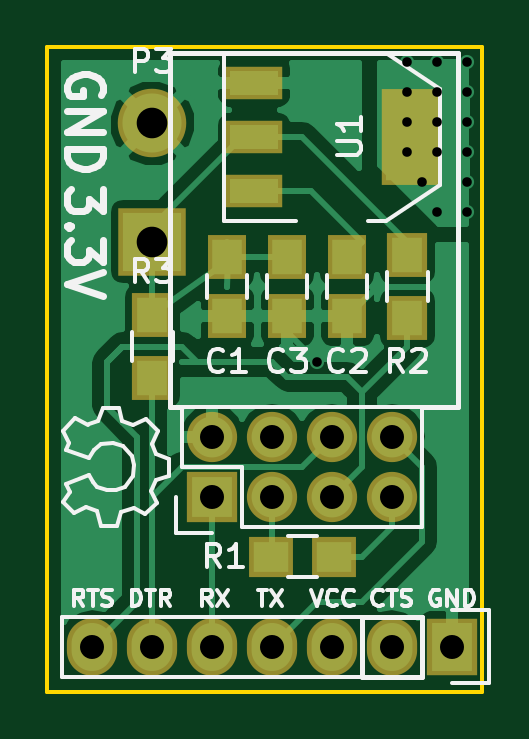
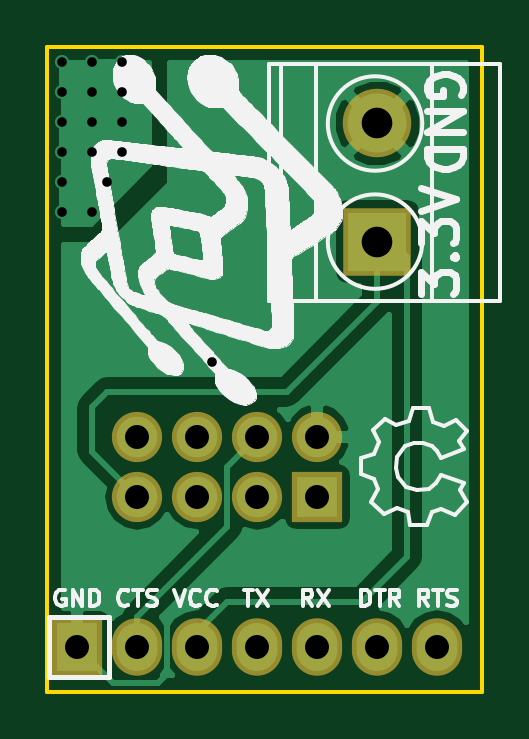
Circuit board: 10 layer files. Board 18.4 x 27.3 mm.
- bottom_copper: Esp01Carrier-B.Cu.gbr (13780 bytes)
- bottom_mask: Esp01Carrier-B.Mask.gbr (938 bytes)
- paste: Esp01Carrier-B.Paste.gbr (302 bytes)
- bottom_silk: Esp01Carrier-B.SilkS.gbr (66222 bytes)
- outline: Esp01Carrier-Edge.Cuts.gbr (633 bytes)
- top_copper: Esp01Carrier-F.Cu.gbr (24574 bytes)
- top_mask: Esp01Carrier-F.Mask.gbr (1518 bytes)
- paste: Esp01Carrier-F.Paste.gbr (882 bytes)
- top_silk: Esp01Carrier-F.SilkS.gbr (17224 bytes)
- drill: Esp01Carrier.drl (630 bytes)

=== bottom_copper: Esp01Carrier-B.Cu.gbr (13780 bytes, source omitted) ===
=== bottom_mask: Esp01Carrier-B.Mask.gbr ===
G04 #@! TF.FileFunction,Soldermask,Bot*
%FSLAX46Y46*%
G04 Gerber Fmt 4.6, Leading zero omitted, Abs format (unit mm)*
G04 Created by KiCad (PCBNEW 4.0.2-4+6225~38~ubuntu14.04.1-stable) date Wed 13 Apr 2016 10:12:00 PM PDT*
%MOMM*%
G01*
G04 APERTURE LIST*
%ADD10C,0.100000*%
%ADD11R,2.127200X2.127200*%
%ADD12O,2.127200X2.127200*%
%ADD13R,2.127200X2.432000*%
%ADD14O,2.127200X2.432000*%
%ADD15R,2.900000X2.900000*%
%ADD16C,2.900000*%
G04 APERTURE END LIST*
D10*
D11*
X134620000Y-116840000D03*
D12*
X134620000Y-114300000D03*
X137160000Y-116840000D03*
X137160000Y-114300000D03*
X139700000Y-116840000D03*
X139700000Y-114300000D03*
X142240000Y-116840000D03*
X142240000Y-114300000D03*
D13*
X144780000Y-123190000D03*
D14*
X142240000Y-123190000D03*
X139700000Y-123190000D03*
X137160000Y-123190000D03*
X134620000Y-123190000D03*
X132080000Y-123190000D03*
X129540000Y-123190000D03*
D15*
X132080000Y-106045000D03*
D16*
X132080000Y-101045000D03*
M02*

=== paste: Esp01Carrier-B.Paste.gbr ===
G04 #@! TF.FileFunction,Paste,Bot*
%FSLAX46Y46*%
G04 Gerber Fmt 4.6, Leading zero omitted, Abs format (unit mm)*
G04 Created by KiCad (PCBNEW 4.0.2-4+6225~38~ubuntu14.04.1-stable) date Wed 13 Apr 2016 10:12:00 PM PDT*
%MOMM*%
G01*
G04 APERTURE LIST*
%ADD10C,0.100000*%
G04 APERTURE END LIST*
D10*
M02*

=== bottom_silk: Esp01Carrier-B.SilkS.gbr (66222 bytes, source omitted) ===
=== outline: Esp01Carrier-Edge.Cuts.gbr ===
G04 #@! TF.FileFunction,Profile,NP*
%FSLAX46Y46*%
G04 Gerber Fmt 4.6, Leading zero omitted, Abs format (unit mm)*
G04 Created by KiCad (PCBNEW 4.0.2-4+6225~38~ubuntu14.04.1-stable) date Wed 13 Apr 2016 10:12:00 PM PDT*
%MOMM*%
G01*
G04 APERTURE LIST*
%ADD10C,0.100000*%
%ADD11C,0.150000*%
G04 APERTURE END LIST*
D10*
D11*
X127635000Y-97790000D02*
X130175000Y-97790000D01*
X127635000Y-125095000D02*
X127635000Y-97790000D01*
X130175000Y-125095000D02*
X127635000Y-125095000D01*
X146050000Y-125095000D02*
X130175000Y-125095000D01*
X146050000Y-97790000D02*
X146050000Y-125095000D01*
X130175000Y-97790000D02*
X146050000Y-97790000D01*
M02*

=== top_copper: Esp01Carrier-F.Cu.gbr (24574 bytes, source omitted) ===
=== top_mask: Esp01Carrier-F.Mask.gbr ===
G04 #@! TF.FileFunction,Soldermask,Top*
%FSLAX46Y46*%
G04 Gerber Fmt 4.6, Leading zero omitted, Abs format (unit mm)*
G04 Created by KiCad (PCBNEW 4.0.2-4+6225~38~ubuntu14.04.1-stable) date Wed 13 Apr 2016 10:12:00 PM PDT*
%MOMM*%
G01*
G04 APERTURE LIST*
%ADD10C,0.100000*%
%ADD11R,1.650000X1.900000*%
%ADD12R,2.127200X2.127200*%
%ADD13O,2.127200X2.127200*%
%ADD14R,1.900000X1.700000*%
%ADD15R,1.700000X1.900000*%
%ADD16R,2.432000X4.057600*%
%ADD17R,2.432000X1.416000*%
%ADD18R,2.127200X2.432000*%
%ADD19O,2.127200X2.432000*%
%ADD20R,2.900000X2.900000*%
%ADD21C,2.900000*%
G04 APERTURE END LIST*
D10*
D11*
X140335000Y-106700000D03*
X140335000Y-109200000D03*
X135255000Y-106700000D03*
X135255000Y-109200000D03*
X137795000Y-106700000D03*
X137795000Y-109200000D03*
D12*
X134620000Y-116840000D03*
D13*
X134620000Y-114300000D03*
X137160000Y-116840000D03*
X137160000Y-114300000D03*
X139700000Y-116840000D03*
X139700000Y-114300000D03*
X142240000Y-116840000D03*
X142240000Y-114300000D03*
D14*
X137080000Y-119380000D03*
X139780000Y-119380000D03*
D15*
X142875000Y-109300000D03*
X142875000Y-106600000D03*
X132080000Y-109140000D03*
X132080000Y-111840000D03*
D16*
X143002000Y-101600000D03*
D17*
X136398000Y-101600000D03*
X136398000Y-103886000D03*
X136398000Y-99314000D03*
D18*
X144780000Y-123190000D03*
D19*
X142240000Y-123190000D03*
X139700000Y-123190000D03*
X137160000Y-123190000D03*
X134620000Y-123190000D03*
X132080000Y-123190000D03*
X129540000Y-123190000D03*
D20*
X132080000Y-106045000D03*
D21*
X132080000Y-101045000D03*
M02*

=== paste: Esp01Carrier-F.Paste.gbr ===
G04 #@! TF.FileFunction,Paste,Top*
%FSLAX46Y46*%
G04 Gerber Fmt 4.6, Leading zero omitted, Abs format (unit mm)*
G04 Created by KiCad (PCBNEW 4.0.2-4+6225~38~ubuntu14.04.1-stable) date Wed 13 Apr 2016 10:12:00 PM PDT*
%MOMM*%
G01*
G04 APERTURE LIST*
%ADD10C,0.100000*%
%ADD11R,1.250000X1.500000*%
%ADD12R,1.500000X1.300000*%
%ADD13R,1.300000X1.500000*%
%ADD14R,2.032000X3.657600*%
%ADD15R,2.032000X1.016000*%
G04 APERTURE END LIST*
D10*
D11*
X140335000Y-106700000D03*
X140335000Y-109200000D03*
X135255000Y-106700000D03*
X135255000Y-109200000D03*
X137795000Y-106700000D03*
X137795000Y-109200000D03*
D12*
X137080000Y-119380000D03*
X139780000Y-119380000D03*
D13*
X142875000Y-109300000D03*
X142875000Y-106600000D03*
X132080000Y-109140000D03*
X132080000Y-111840000D03*
D14*
X143002000Y-101600000D03*
D15*
X136398000Y-101600000D03*
X136398000Y-103886000D03*
X136398000Y-99314000D03*
M02*

=== top_silk: Esp01Carrier-F.SilkS.gbr (17224 bytes, source omitted) ===
=== drill: Esp01Carrier.drl ===
M48
;DRILL file {KiCad 4.0.2-4+6225~38~ubuntu14.04.1-stable} date Wed 13 Apr 2016 10:11:56 PM PDT
;FORMAT={-:-/ absolute / inch / decimal}
FMAT,2
INCH,TZ
T1C0.016
T2C0.040
T3C0.051
%
G90
G05
M72
T1
X5.475Y-4.375
X5.625Y-3.875
X5.625Y-3.925
X5.625Y-3.975
X5.625Y-4.025
X5.65Y-4.075
X5.675Y-3.875
X5.675Y-3.925
X5.675Y-3.975
X5.675Y-4.025
X5.675Y-4.125
X5.725Y-3.875
X5.725Y-3.925
X5.725Y-3.975
X5.725Y-4.025
X5.725Y-4.075
X5.725Y-4.125
T2
X5.1Y-4.85
X5.2Y-4.85
X5.3Y-4.5
X5.3Y-4.6
X5.3Y-4.85
X5.4Y-4.5
X5.4Y-4.6
X5.4Y-4.85
X5.5Y-4.5
X5.5Y-4.6
X5.5Y-4.85
X5.6Y-4.5
X5.6Y-4.6
X5.6Y-4.85
X5.7Y-4.85
T3
X5.2Y-3.9781
X5.2Y-4.175
T0
M30
